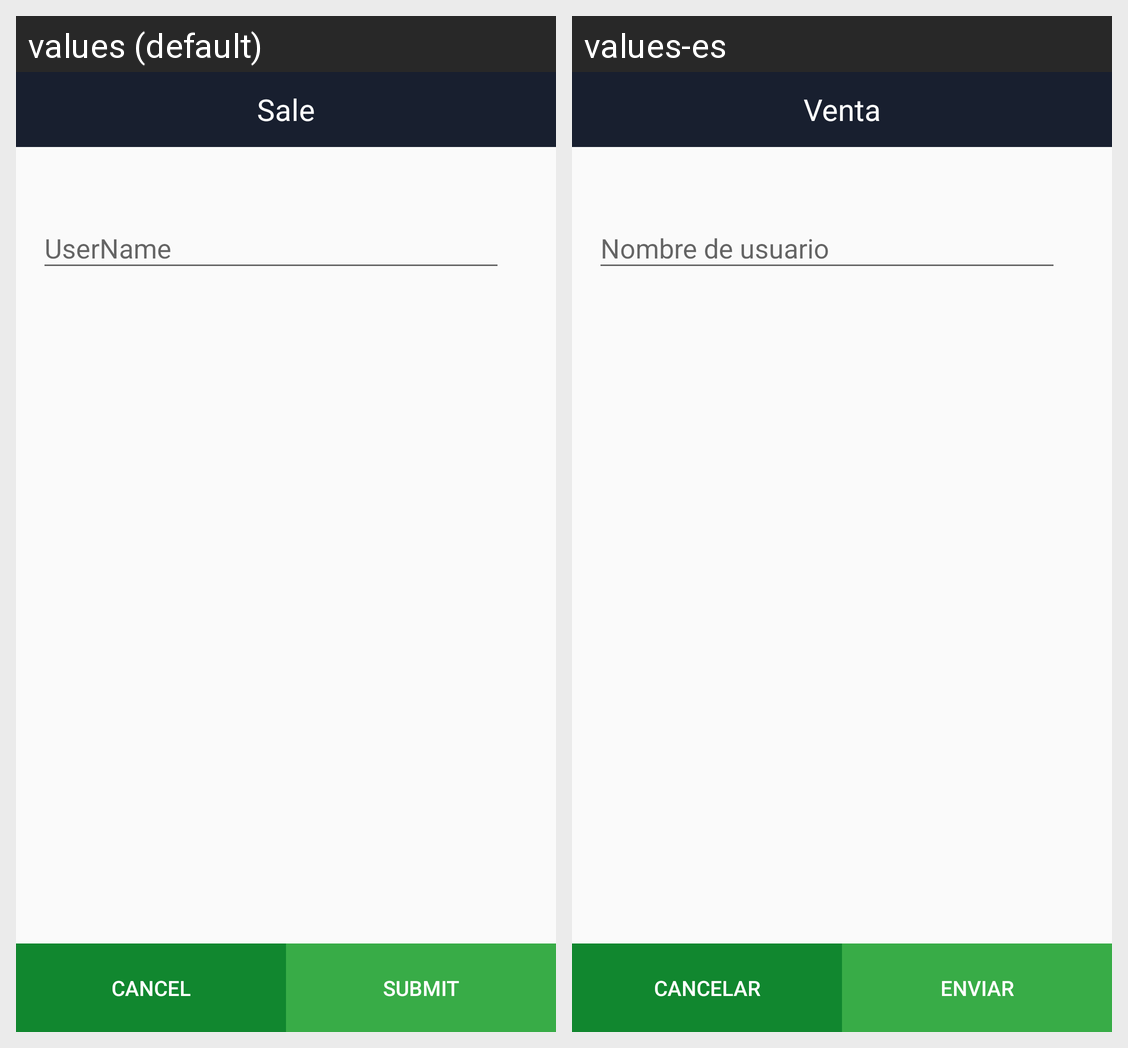

Here is an Android app screen in its default locale and in the app's own translations. Write out the translated-string differences for the strings that appear on this screen.
Android screen res/layout/activity_forgot_password.xml rendered under 2 locales, left to right: values (default), values-es. Device: Nexus 5 (rendered at 1080×1920; each locale shown at half size, 540×960, under a caption strip naming it); theme AppTheme.NoActionBar.
Strings drawn on this screen, with the default value and each locale's value (text and hints the layout hard-codes, and strings that could not be matched under every locale, appear in the picture but are not listed):

btn_cancel
  values: Cancel
  values-es: Cancelar

submit
  values: SUBMIT
  values-es: ENVIAR

sale_name
  values: Sale
  values-es: Venta
